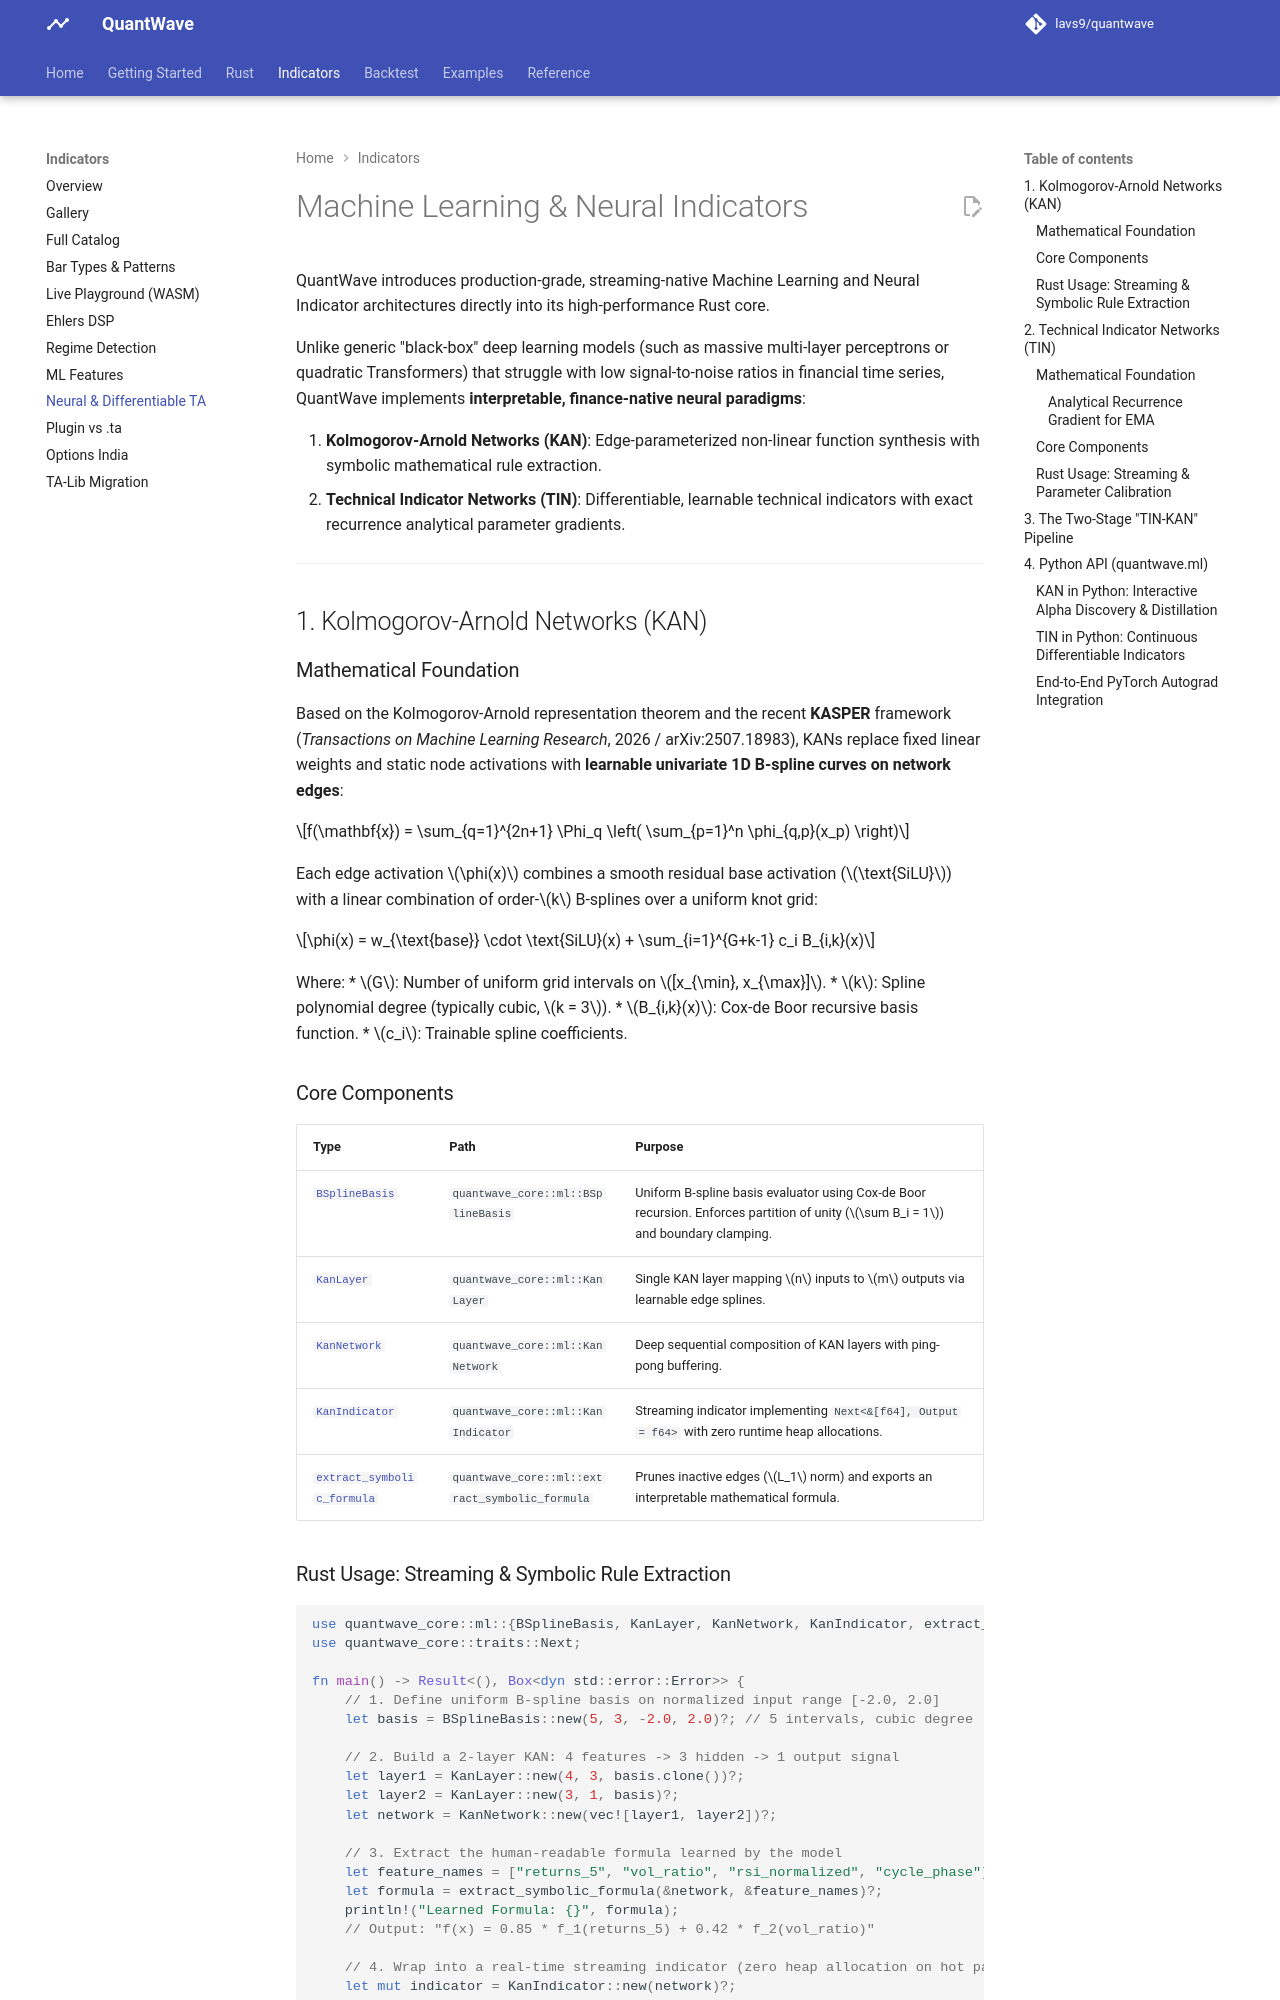

repository: lavs9/quantwave · page: guides/machine_learning/index.html · generator: mkdocs

# Machine Learning & Neural Indicators

QuantWave introduces production-grade, streaming-native Machine Learning and Neural Indicator architectures directly into its high-performance Rust core.

Unlike generic "black-box" deep learning models (such as massive multi-layer perceptrons or quadratic Transformers) that struggle with low signal-to-noise ratios in financial time series, QuantWave implements **interpretable, finance-native neural paradigms**:

1. **Kolmogorov-Arnold Networks (KAN)**: Edge-parameterized non-linear function synthesis with symbolic mathematical rule extraction.
2. **Technical Indicator Networks (TIN)**: Differentiable, learnable technical indicators with exact recurrence analytical parameter gradients.

---

## 1. Kolmogorov-Arnold Networks (KAN)

### Mathematical Foundation

Based on the Kolmogorov-Arnold representation theorem and the recent **KASPER** framework (*Transactions on Machine Learning Research*, 2026 / arXiv:2507.18983), KANs replace fixed linear weights and static node activations with **learnable univariate 1D B-spline curves on network edges**:

$$f(\mathbf{x}) = \sum_{q=1}^{2n+1} \Phi_q \left( \sum_{p=1}^n \phi_{q,p}(x_p) \right)$$

Each edge activation $\phi(x)$ combines a smooth residual base activation ($\text{SiLU}$) with a linear combination of order-$k$ B-splines over a uniform knot grid:

$$\phi(x) = w_{\text{base}} \cdot \text{SiLU}(x) + \sum_{i=1}^{G+k-1} c_i B_{i,k}(x)$$

Where:
* $G$: Number of uniform grid intervals on $[x_{\min}, x_{\max}]$.
* $k$: Spline polynomial degree (typically cubic, $k = 3$).
* $B_{i,k}(x)$: Cox-de Boor recursive basis function.
* $c_i$: Trainable spline coefficients.

### Core Components

| Type | Path | Purpose |
| :--- | :--- | :--- |
| [`BSplineBasis`](file:///Users/mayanklavania/moonshot_projects/quantwave/quantwave-core/src/ml/bspline.rs) | `quantwave_core::ml::BSplineBasis` | Uniform B-spline basis evaluator using Cox-de Boor recursion. Enforces partition of unity ($\sum B_i = 1$) and boundary clamping. |
| [`KanLayer`](file:///Users/mayanklavania/moonshot_projects/quantwave/quantwave-core/src/ml/kan/layer.rs) | `quantwave_core::ml::KanLayer` | Single KAN layer mapping $n$ inputs to $m$ outputs via learnable edge splines. |
| [`KanNetwork`](file:///Users/mayanklavania/moonshot_projects/quantwave/quantwave-core/src/ml/kan/network.rs) | `quantwave_core::ml::KanNetwork` | Deep sequential composition of KAN layers with ping-pong buffering. |
| [`KanIndicator`](file:///Users/mayanklavania/moonshot_projects/quantwave/quantwave-core/src/ml/kan/network.rs) | `quantwave_core::ml::KanIndicator` | Streaming indicator implementing `Next<&[f64], Output = f64>` with zero runtime heap allocations. |
| [`extract_symbolic_formula`](file:///Users/mayanklavania/moonshot_projects/quantwave/quantwave-core/src/ml/kan/symbolic.rs) | `quantwave_core::ml::extract_symbolic_formula` | Prunes inactive edges ($L_1$ norm) and exports an interpretable mathematical formula. |
